5-way image classification set "dataset" from GitHub (Sabira687/Coins); label vocabulary: 100 tenge, 10 tenge, 20 tenge, 50 tenge, 5 tenge.

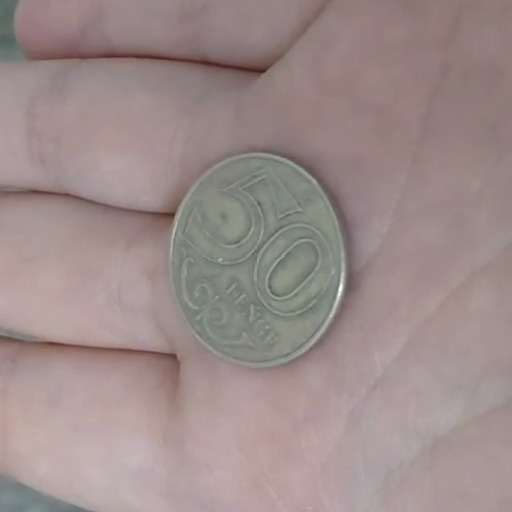
Label: 50 tenge

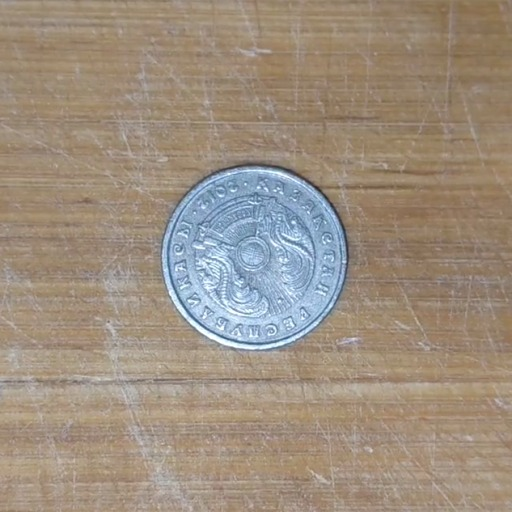
Label: 20 tenge

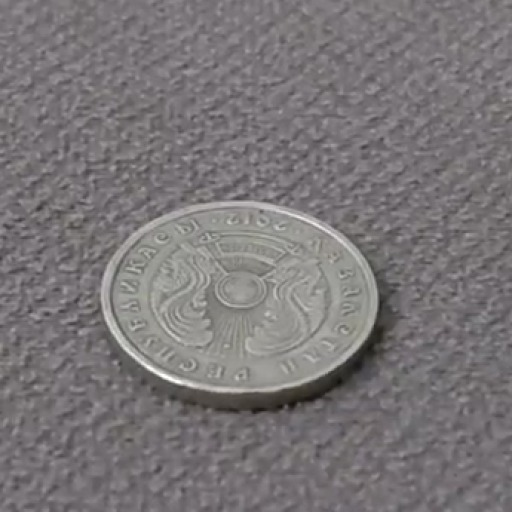
Label: 20 tenge

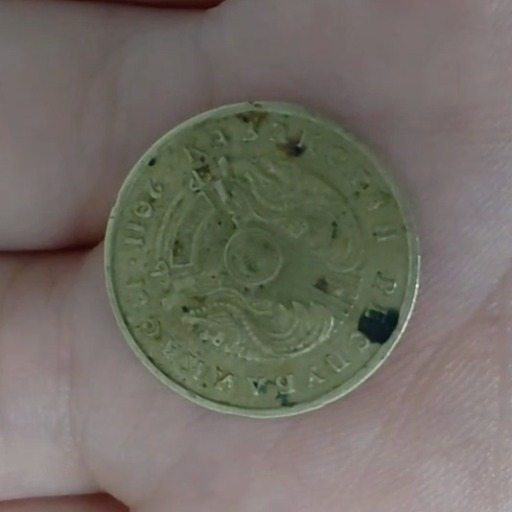
Label: 10 tenge

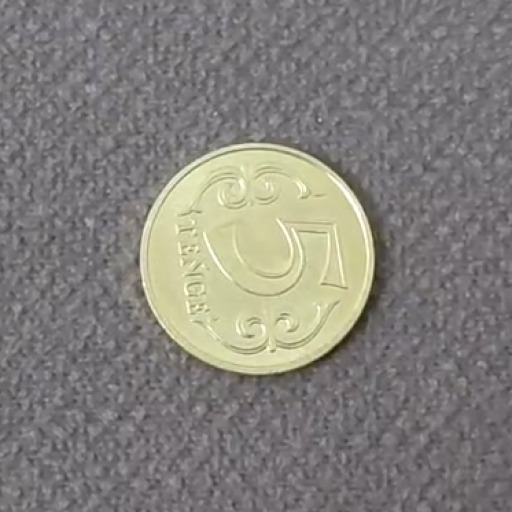
Label: 5 tenge

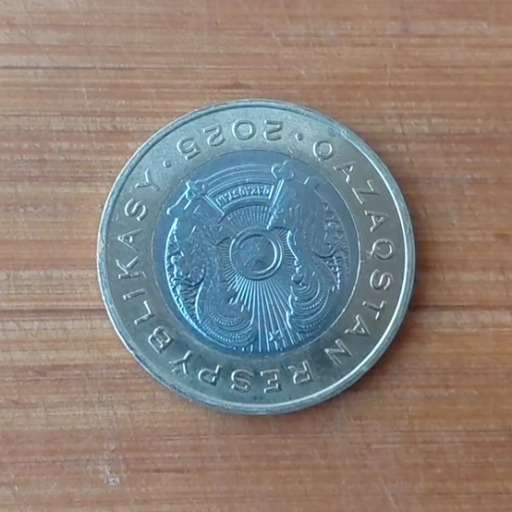
Label: 100 tenge
